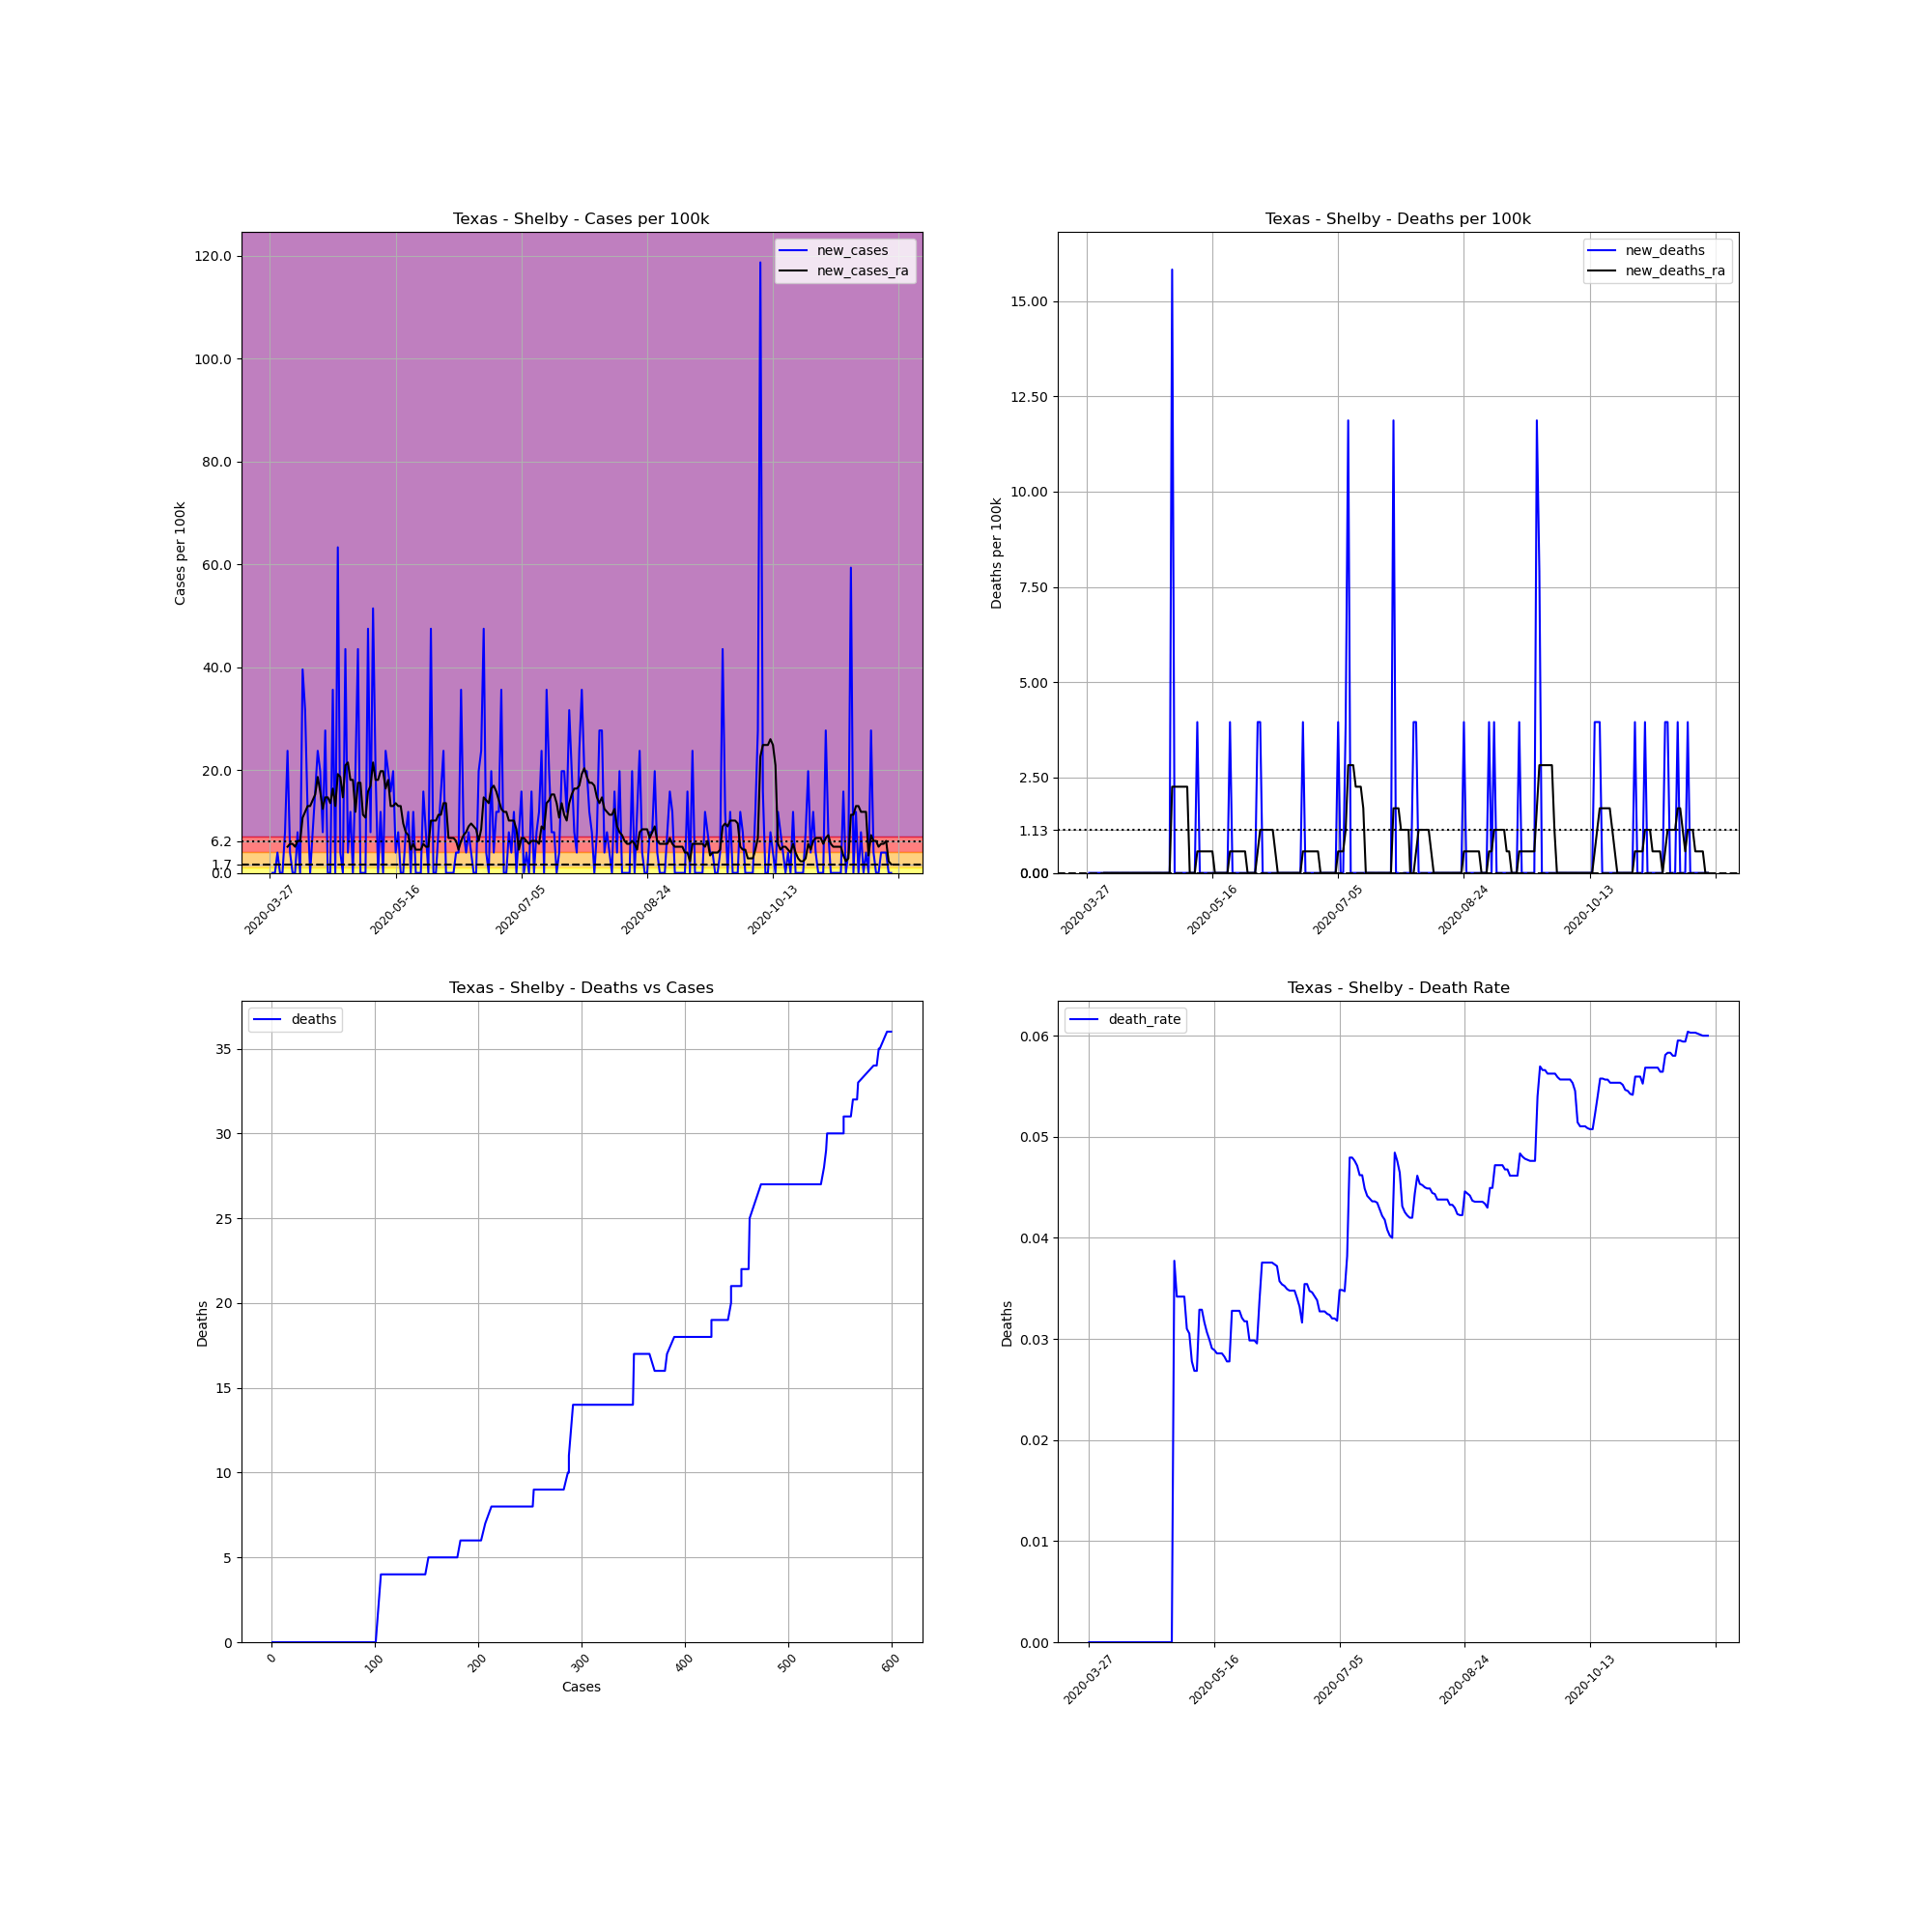

The table this chart was drawn from, first rows:
, date, county, state, fips, cases, deaths, COUNTY, STNAME, CTYNAME, POPESTIMATE2019, cases_per_100k, deaths_per_100k, death_rate, new_cases, new_deaths, new_cases_ra, new_deaths_ra
443316, 2020-03-27, Shelby, Texas, 48419, 1, 0.0, 419, Texas, Shelby, 25274, 3.957, 0.0, 0.0, , , , 
443317, 2020-03-28, Shelby, Texas, 48419, 1, 0.0, 419, Texas, Shelby, 25274, 3.957, 0.0, 0.0, 0.0, 0.0, , 
443318, 2020-03-29, Shelby, Texas, 48419, 1, 0.0, 419, Texas, Shelby, 25274, 3.957, 0.0, 0.0, 0.0, 0.0, , 
443319, 2020-03-30, Shelby, Texas, 48419, 2, 0.0, 419, Texas, Shelby, 25274, 7.913, 0.0, 0.0, 3.957, 0.0, , 
443320, 2020-03-31, Shelby, Texas, 48419, 2, 0.0, 419, Texas, Shelby, 25274, 7.913, 0.0, 0.0, 0.0, 0.0, , 
443321, 2020-04-01, Shelby, Texas, 48419, 2, 0.0, 419, Texas, Shelby, 25274, 7.913, 0.0, 0.0, 0.0, 0.0, , 
443322, 2020-04-02, Shelby, Texas, 48419, 4, 0.0, 419, Texas, Shelby, 25274, 15.83, 0.0, 0.0, 7.913, 0.0, , 
443323, 2020-04-03, Shelby, Texas, 48419, 10, 0.0, 419, Texas, Shelby, 25274, 39.57, 0.0, 0.0, 23.74, 0.0, 5.087, 0.0
443324, 2020-04-04, Shelby, Texas, 48419, 11, 0.0, 419, Texas, Shelby, 25274, 43.52, 0.0, 0.0, 3.957, 0.0, 5.652, 0.0
443325, 2020-04-05, Shelby, Texas, 48419, 11, 0.0, 419, Texas, Shelby, 25274, 43.52, 0.0, 0.0, 0.0, 0.0, 5.652, 0.0
443326, 2020-04-06, Shelby, Texas, 48419, 11, 0.0, 419, Texas, Shelby, 25274, 43.52, 0.0, 0.0, 0.0, 0.0, 5.087, 0.0
443327, 2020-04-07, Shelby, Texas, 48419, 13, 0.0, 419, Texas, Shelby, 25274, 51.44, 0.0, 0.0, 7.913, 0.0, 6.218, 0.0
443328, 2020-04-08, Shelby, Texas, 48419, 13, 0.0, 419, Texas, Shelby, 25274, 51.44, 0.0, 0.0, 0.0, 0.0, 6.218, 0.0
443329, 2020-04-09, Shelby, Texas, 48419, 23, 0.0, 419, Texas, Shelby, 25274, 91, 0.0, 0.0, 39.57, 0.0, 10.74, 0.0
443330, 2020-04-10, Shelby, Texas, 48419, 31, 0.0, 419, Texas, Shelby, 25274, 122.7, 0.0, 0.0, 31.65, 0.0, 11.87, 0.0
443331, 2020-04-11, Shelby, Texas, 48419, 34, 0.0, 419, Texas, Shelby, 25274, 134.5, 0.0, 0.0, 11.87, 0.0, 13, 0.0
443332, 2020-04-12, Shelby, Texas, 48419, 34, 0.0, 419, Texas, Shelby, 25274, 134.5, 0.0, 0.0, 0.0, 0.0, 13, 0.0
443333, 2020-04-13, Shelby, Texas, 48419, 36, 0.0, 419, Texas, Shelby, 25274, 142.4, 0.0, 0.0, 7.913, 0.0, 14.13, 0.0
443334, 2020-04-14, Shelby, Texas, 48419, 40, 0.0, 419, Texas, Shelby, 25274, 158.3, 0.0, 0.0, 15.83, 0.0, 15.26, 0.0
443335, 2020-04-15, Shelby, Texas, 48419, 46, 0.0, 419, Texas, Shelby, 25274, 182, 0.0, 0.0, 23.74, 0.0, 18.65, 0.0
443336, 2020-04-16, Shelby, Texas, 48419, 51, 0.0, 419, Texas, Shelby, 25274, 201.8, 0.0, 0.0, 19.78, 0.0, 15.83, 0.0
443337, 2020-04-17, Shelby, Texas, 48419, 53, 0.0, 419, Texas, Shelby, 25274, 209.7, 0.0, 0.0, 7.913, 0.0, 12.44, 0.0
443338, 2020-04-18, Shelby, Texas, 48419, 60, 0.0, 419, Texas, Shelby, 25274, 237.4, 0.0, 0.0, 27.7, 0.0, 14.7, 0.0
443339, 2020-04-19, Shelby, Texas, 48419, 60, 0.0, 419, Texas, Shelby, 25274, 237.4, 0.0, 0.0, 0.0, 0.0, 14.7, 0.0
443340, 2020-04-20, Shelby, Texas, 48419, 60, 0.0, 419, Texas, Shelby, 25274, 237.4, 0.0, 0.0, 0.0, 0.0, 13.57, 0.0
443341, 2020-04-21, Shelby, Texas, 48419, 69, 0.0, 419, Texas, Shelby, 25274, 273, 0.0, 0.0, 35.61, 0.0, 16.39, 0.0
443342, 2020-04-22, Shelby, Texas, 48419, 69, 0.0, 419, Texas, Shelby, 25274, 273, 0.0, 0.0, 0.0, 0.0, 13, 0.0
443343, 2020-04-23, Shelby, Texas, 48419, 85, 0.0, 419, Texas, Shelby, 25274, 336.3, 0.0, 0.0, 63.31, 0.0, 19.22, 0.0
443344, 2020-04-24, Shelby, Texas, 48419, 86, 0.0, 419, Texas, Shelby, 25274, 340.3, 0.0, 0.0, 3.957, 0.0, 18.65, 0.0
443345, 2020-04-25, Shelby, Texas, 48419, 86, 0.0, 419, Texas, Shelby, 25274, 340.3, 0.0, 0.0, 0.0, 0.0, 14.7, 0.0
443346, 2020-04-26, Shelby, Texas, 48419, 97, 0.0, 419, Texas, Shelby, 25274, 383.8, 0.0, 0.0, 43.52, 0.0, 20.91, 0.0
443347, 2020-04-27, Shelby, Texas, 48419, 98, 0.0, 419, Texas, Shelby, 25274, 387.8, 0.0, 0.0, 3.957, 0.0, 21.48, 0.0
443348, 2020-04-28, Shelby, Texas, 48419, 101, 0.0, 419, Texas, Shelby, 25274, 399.6, 0.0, 0.0, 11.87, 0.0, 18.09, 0.0
443349, 2020-04-29, Shelby, Texas, 48419, 101, 0.0, 419, Texas, Shelby, 25274, 399.6, 0.0, 0.0, 0.0, 0.0, 18.09, 0.0
443350, 2020-04-30, Shelby, Texas, 48419, 106, 4.0, 419, Texas, Shelby, 25274, 419.4, 15.83, 0.03774, 19.78, 15.83, 11.87, 2.261
443351, 2020-05-01, Shelby, Texas, 48419, 117, 4.0, 419, Texas, Shelby, 25274, 462.9, 15.83, 0.03419, 43.52, 0.0, 17.52, 2.261
443352, 2020-05-02, Shelby, Texas, 48419, 117, 4.0, 419, Texas, Shelby, 25274, 462.9, 15.83, 0.03419, 0.0, 0.0, 17.52, 2.261
443353, 2020-05-03, Shelby, Texas, 48419, 117, 4.0, 419, Texas, Shelby, 25274, 462.9, 15.83, 0.03419, 0.0, 0.0, 11.3, 2.261
443354, 2020-05-04, Shelby, Texas, 48419, 117, 4.0, 419, Texas, Shelby, 25274, 462.9, 15.83, 0.03419, 0.0, 0.0, 10.74, 2.261
443355, 2020-05-05, Shelby, Texas, 48419, 129, 4.0, 419, Texas, Shelby, 25274, 510.4, 15.83, 0.03101, 47.48, 0.0, 15.83, 2.261
443356, 2020-05-06, Shelby, Texas, 48419, 131, 4.0, 419, Texas, Shelby, 25274, 518.3, 15.83, 0.03053, 7.913, 0.0, 16.96, 2.261
443357, 2020-05-07, Shelby, Texas, 48419, 144, 4.0, 419, Texas, Shelby, 25274, 569.8, 15.83, 0.02778, 51.44, 0.0, 21.48, 0.0
443358, 2020-05-08, Shelby, Texas, 48419, 149, 4.0, 419, Texas, Shelby, 25274, 589.5, 15.83, 0.02685, 19.78, 0.0, 18.09, 0.0
443359, 2020-05-09, Shelby, Texas, 48419, 149, 4.0, 419, Texas, Shelby, 25274, 589.5, 15.83, 0.02685, 0.0, 0.0, 18.09, 0.0
443360, 2020-05-10, Shelby, Texas, 48419, 152, 5.0, 419, Texas, Shelby, 25274, 601.4, 19.78, 0.03289, 11.87, 3.957, 19.78, 0.5652
443361, 2020-05-11, Shelby, Texas, 48419, 152, 5.0, 419, Texas, Shelby, 25274, 601.4, 19.78, 0.03289, 0.0, 0.0, 19.78, 0.5652
443362, 2020-05-12, Shelby, Texas, 48419, 158, 5.0, 419, Texas, Shelby, 25274, 625.1, 19.78, 0.03165, 23.74, 0.0, 16.39, 0.5652
443363, 2020-05-13, Shelby, Texas, 48419, 163, 5.0, 419, Texas, Shelby, 25274, 644.9, 19.78, 0.03067, 19.78, 0.0, 18.09, 0.5652
443364, 2020-05-14, Shelby, Texas, 48419, 167, 5.0, 419, Texas, Shelby, 25274, 660.8, 19.78, 0.02994, 15.83, 0.0, 13, 0.5652
443365, 2020-05-15, Shelby, Texas, 48419, 172, 5.0, 419, Texas, Shelby, 25274, 680.5, 19.78, 0.02907, 19.78, 0.0, 13, 0.5652
443366, 2020-05-16, Shelby, Texas, 48419, 173, 5.0, 419, Texas, Shelby, 25274, 684.5, 19.78, 0.0289, 3.957, 0.0, 13.57, 0.5652
443367, 2020-05-17, Shelby, Texas, 48419, 175, 5.0, 419, Texas, Shelby, 25274, 692.4, 19.78, 0.02857, 7.913, 0.0, 13, 0.0
443368, 2020-05-18, Shelby, Texas, 48419, 175, 5.0, 419, Texas, Shelby, 25274, 692.4, 19.78, 0.02857, 0.0, 0.0, 13, 0.0
443369, 2020-05-19, Shelby, Texas, 48419, 175, 5.0, 419, Texas, Shelby, 25274, 692.4, 19.78, 0.02857, 0.0, 0.0, 9.609, 0.0
443370, 2020-05-20, Shelby, Texas, 48419, 177, 5.0, 419, Texas, Shelby, 25274, 700.3, 19.78, 0.02825, 7.913, 0.0, 7.913, 0.0
443371, 2020-05-21, Shelby, Texas, 48419, 180, 5.0, 419, Texas, Shelby, 25274, 712.2, 19.78, 0.02778, 11.87, 0.0, 7.348, 0.0
443372, 2020-05-22, Shelby, Texas, 48419, 180, 5.0, 419, Texas, Shelby, 25274, 712.2, 19.78, 0.02778, 0.0, 0.0, 4.522, 0.0
443373, 2020-05-23, Shelby, Texas, 48419, 183, 6.0, 419, Texas, Shelby, 25274, 724.1, 23.74, 0.03279, 11.87, 3.957, 5.652, 0.5652
443374, 2020-05-24, Shelby, Texas, 48419, 183, 6.0, 419, Texas, Shelby, 25274, 724.1, 23.74, 0.03279, 0.0, 0.0, 4.522, 0.5652
443375, 2020-05-25, Shelby, Texas, 48419, 183, 6.0, 419, Texas, Shelby, 25274, 724.1, 23.74, 0.03279, 0.0, 0.0, 4.522, 0.5652
... 188 more rows
